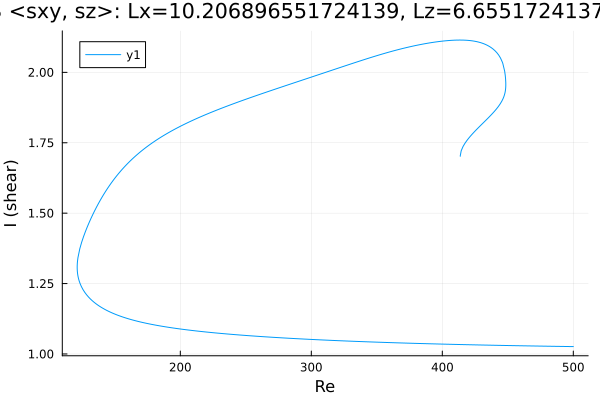

Values plotted in this chart, from the file beside it:
Re, shear
500.0, 1.026
498.8, 1.026
497.4, 1.026
496, 1.027
494.6, 1.027
493.2, 1.027
491.8, 1.027
490.3, 1.027
488.9, 1.027
487.5, 1.027
486.1, 1.027
484.7, 1.027
483.3, 1.027
481.9, 1.028
480.4, 1.028
479, 1.028
477.6, 1.028
476.2, 1.028
474.8, 1.028
473.4, 1.028
472, 1.028
470.5, 1.028
469.1, 1.028
467.7, 1.029
466.3, 1.029
464.9, 1.029
463.5, 1.029
462.1, 1.029
460.6, 1.029
459.2, 1.029
457.8, 1.029
456.4, 1.03
455, 1.03
453.6, 1.03
452.2, 1.03
450.7, 1.03
449.3, 1.03
447.9, 1.03
446.5, 1.03
445.1, 1.03
443.7, 1.031
442.3, 1.031
440.8, 1.031
439.4, 1.031
438, 1.031
436.6, 1.031
435.2, 1.031
433.8, 1.032
432.4, 1.032
430.9, 1.032
429.5, 1.032
428.1, 1.032
426.7, 1.032
425.3, 1.032
423.9, 1.033
422.5, 1.033
421, 1.033
419.6, 1.033
418.2, 1.033
416.8, 1.033
... 582 more rows
